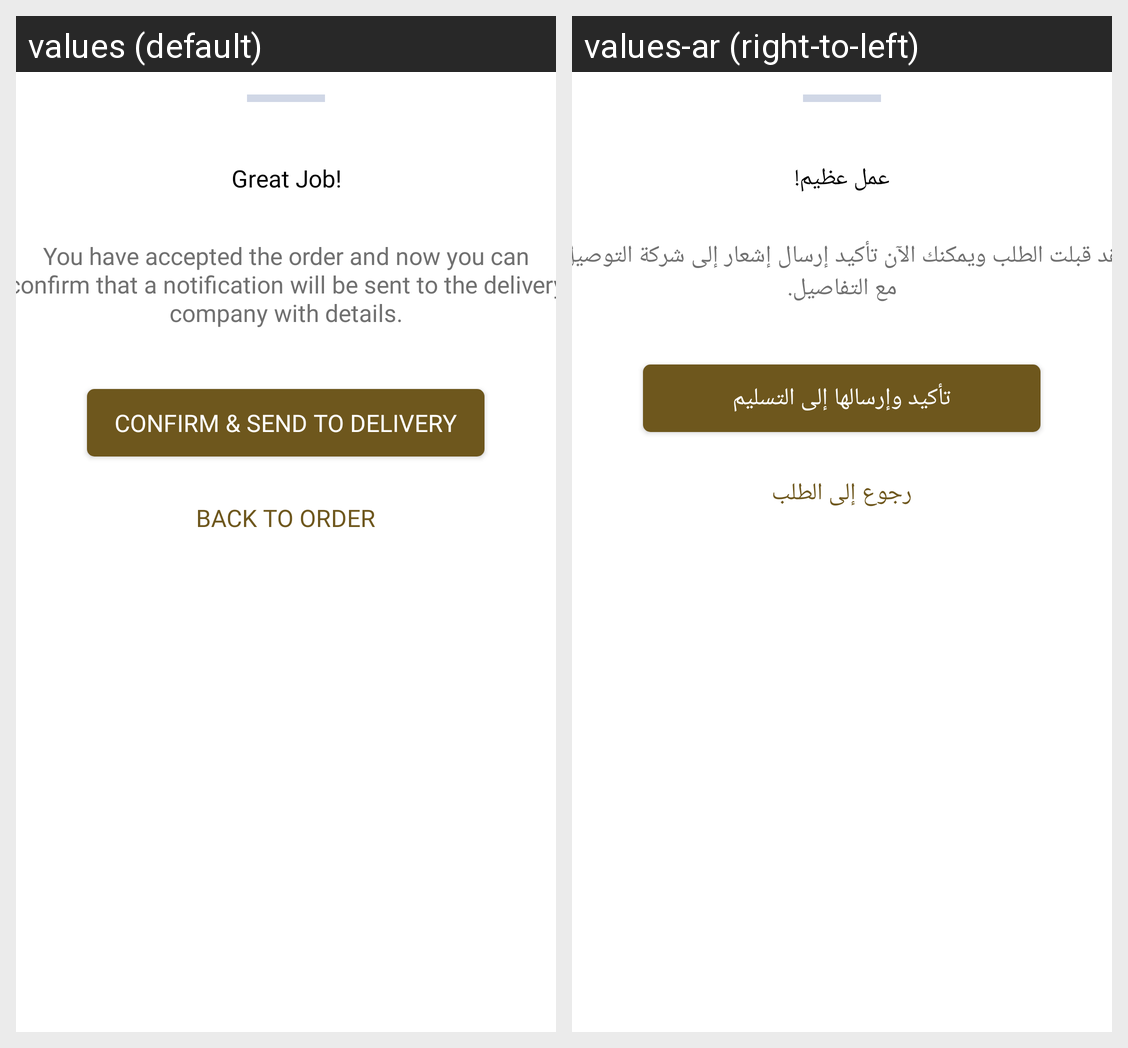

Strings drawn on this Android screen and how each of the app's shown locales translates them:
Android screen res/layout/confirm_order.xml rendered under 2 locales, left to right: values (default), values-ar (right-to-left). Device: Nexus 5 (rendered at 1080×1920; each locale shown at half size, 540×960, under a caption strip naming it); theme Theme.HamaVendor.
Strings drawn on this screen, with the default value and each locale's value (text and hints the layout hard-codes, and strings that could not be matched under every locale, appear in the picture but are not listed):

add5
  values: Great Job!
  values-ar: عمل عظيم!

pop1
  values: You have accepted the order and now you can confirm that a notification will be sent to the delivery company with details.
  values-ar: لقد قبلت الطلب ويمكنك الآن تأكيد إرسال إشعار إلى شركة التوصيل مع التفاصيل.

add6
  values: CONFIRM & SEND TO DELIVERY
  values-ar: تأكيد وإرسالها إلى التسليم

add7
  values: BACK TO ORDER
  values-ar: رجوع إلى الطلب
